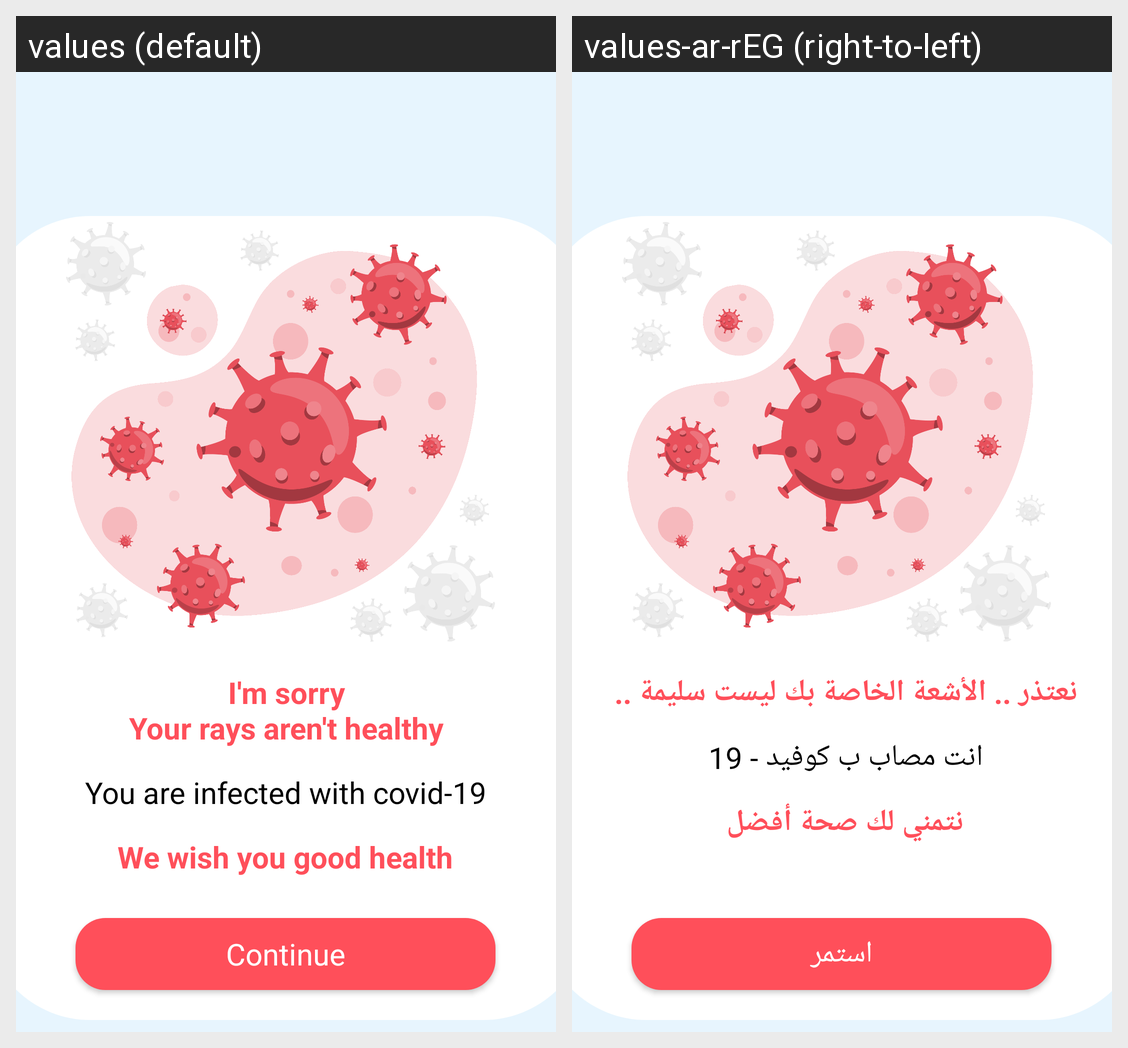

Strings drawn on this Android screen and how each of the app's shown locales translates them:
Android screen res/layout/activity_covid.xml rendered under 2 locales, left to right: values (default), values-ar-rEG (right-to-left). Device: Nexus 5 (rendered at 1080×1920; each locale shown at half size, 540×960, under a caption strip naming it); theme Theme.MedScan.
Strings drawn on this screen, with the default value and each locale's value (text and hints the layout hard-codes, and strings that could not be matched under every locale, appear in the picture but are not listed):

Continue
  values: Continue
  values-ar-rEG: استمر

i_m_sorry_nyour_rays_aren_t_healthy
  values: I'm sorry
      Your rays aren't healthy
  values-ar-rEG: نعتذر .. الأشعة الخاصة بك ليست سليمة .. 

you_are_infected_with_covid_19
  values: You are infected with covid-19
  values-ar-rEG: انت مصاب ب كوفيد - 19 

we_wish_you_good_health
  values: We wish you good health
  values-ar-rEG: نتمني لك صحة أفضل
